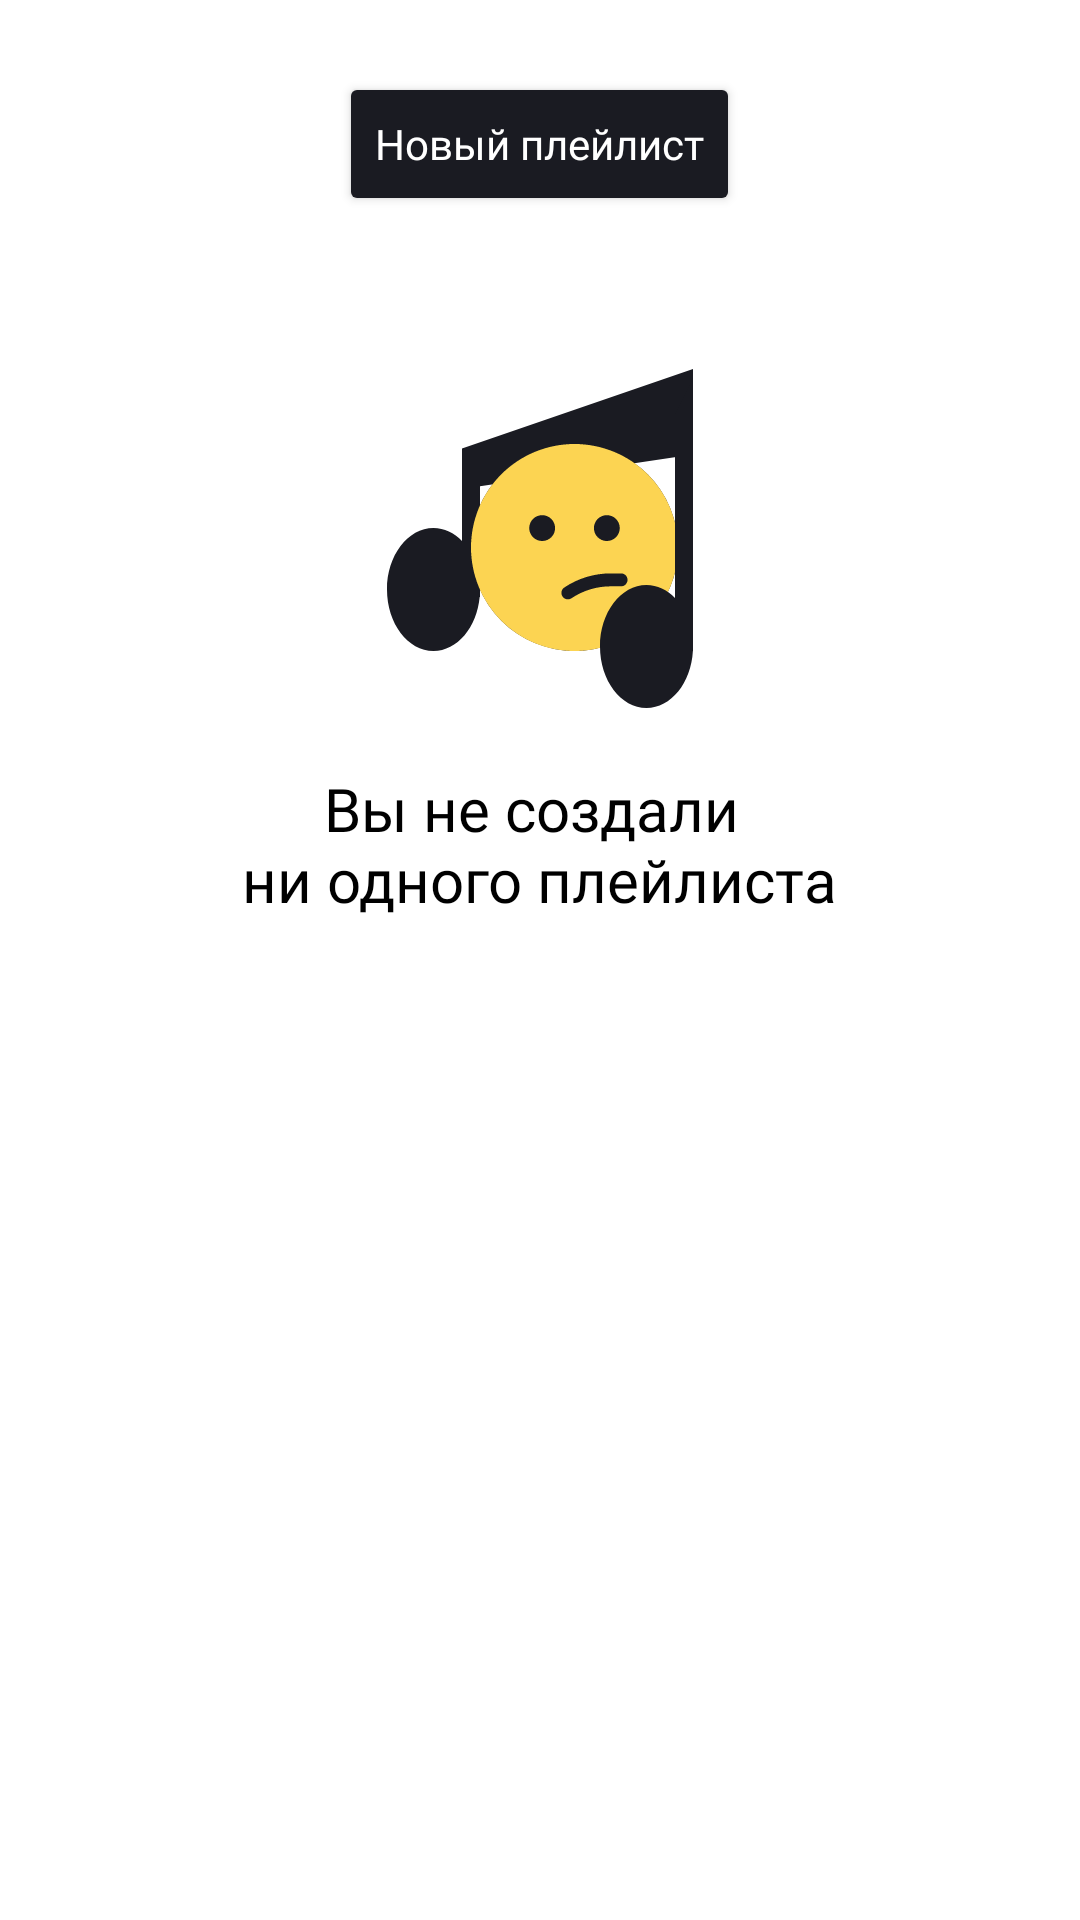

Write the Android layout XML for this screen, with the resource values it uses.
<!-- AndroidManifest.xml: application theme Base.Theme.PlaylistMaker -->
<!-- res/layout/fragment_playlists.xml -->
<?xml version="1.0" encoding="utf-8"?>
<LinearLayout xmlns:android="http://schemas.android.com/apk/res/android"
    xmlns:app="http://schemas.android.com/apk/res-auto"
    xmlns:tools="http://schemas.android.com/tools"
    android:layout_width="match_parent"
    android:layout_height="match_parent"
    android:orientation="vertical"
    tools:context=".media.playlists.PlaylistsFragment">

    <Button
        android:id="@+id/media_button_new_playlist"
        android:text="@string/new_playlist"
        style="@style/placeholder_button_update_color"
        app:cornerRadius="@dimen/btn_corner_radius"
        />

    <ImageView
        android:id="@+id/error_image_fragment_playlists"
        android:layout_width="wrap_content"
        android:layout_height="wrap_content"
        android:layout_marginTop="48dp"
        android:layout_gravity="center_horizontal"
        android:gravity="center_horizontal"
        android:visibility="visible"
        android:src="@drawable/ic_placeholder_nothing"
        />

    <TextView
        android:id="@+id/error_message_fragment_playlists"
        android:layout_width="wrap_content"
        android:layout_height="wrap_content"
        android:layout_marginTop="@dimen/padding_16"
        android:text="@string/no_playlist"
        android:layout_gravity="center_horizontal"
        android:gravity="center_horizontal"
        android:visibility="visible"
        android:textColor="@color/media_text"
        android:textSize="20sp"
        android:fontFamily="@font/ys_display_medium"
        android:textFontWeight="400"
        />

</LinearLayout>
<!-- resources referenced by this layout -->
<resources>
  <color name="media_text">@color/black</color>
  <dimen name="btn_corner_radius">16dp</dimen>
  <dimen name="padding_16">16dp</dimen>
  <!-- drawable ic_placeholder_nothing: vector/xml drawable (drawable, 2348 chars, omitted) -->
  <string name="new_playlist">Новый плейлист</string>
  <string name="no_playlist">Вы не создали \nни одного плейлиста</string>
  <style name="placeholder_button_update_color" parent="placeholder_button_update">
          <item name="android:textColor">@color/white</item>
          <item name="android:backgroundTint">@color/yp_black</item>
      </style>
  <style name="Base.Theme.PlaylistMaker" parent="Theme.MaterialComponents.DayNight.NoActionBar">
          
          
          <item name="colorPrimary">@color/white</item>
          
          <item name="colorPrimaryVariant">@color/yp_black</item>
          
          <item name="colorOnPrimary">@color/light_grey</item>
  
          
          <item name="colorSecondary">@color/background_forms</item>
          <item name="colorSecondaryVariant">@color/grey</item>
          <item name="colorOnSecondary">@color/light_grey</item>
  
          
          
      </style>
  <color name="black">#000000</color>
  <style name="placeholder_button_update">
          <item name="android:layout_width">wrap_content</item>
          <item name="android:layout_height">wrap_content</item>
          <item name="android:layout_gravity">center_horizontal</item>
          <item name="android:layout_marginTop">24dp</item>
          <item name="cornerRadius">@dimen/btn_corner_radius_placeholder</item>
          <item name="android:textAllCaps">false</item>
          <item name="android:textAlignment">center</item>
          <item name="android:fontFamily">@font/ys_display_medium</item>
          <item name="android:textFontWeight">500</item>
          <item name="android:textSize">14sp</item>
  
      </style>
  <color name="white">#FFFFFFFF</color>
  <color name="yp_black">#1A1B22</color>
  <color name="light_grey">#E6E8EB</color>
  <color name="background_forms">@color/blue</color>
  <color name="grey">#AEAFB4</color>
  <dimen name="btn_corner_radius_placeholder">54dp</dimen>
  <color name="blue">#3772E7</color>
</resources>
